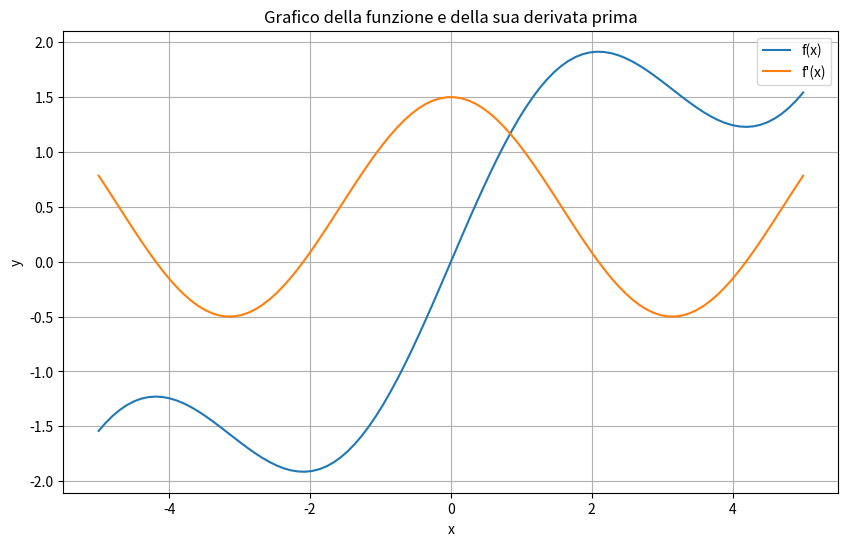

Python code for this plot:
import numpy as np
import matplotlib.pyplot as plt

def f(x):
    # Definisci la tua funzione qui
    return np.sin(x) + 0.5 * x

def f_prime(x):
    # Calcola la derivata prima della tua funzione
    return np.cos(x) + 0.5

# Crea un array di valori x nell'intervallo desiderato
x = np.linspace(-5, 5, 100)

# Calcola i valori della funzione e della derivata prima
y = f(x)
y_prime = f_prime(x)

# Crea il grafico
plt.figure(figsize=(10, 6))
plt.plot(x, y, label='f(x)')
plt.plot(x, y_prime, label="f'(x)")
plt.xlabel('x')
plt.ylabel('y')
plt.title("Grafico della funzione e della sua derivata prima")
plt.legend()
plt.grid(True)
plt.show()
